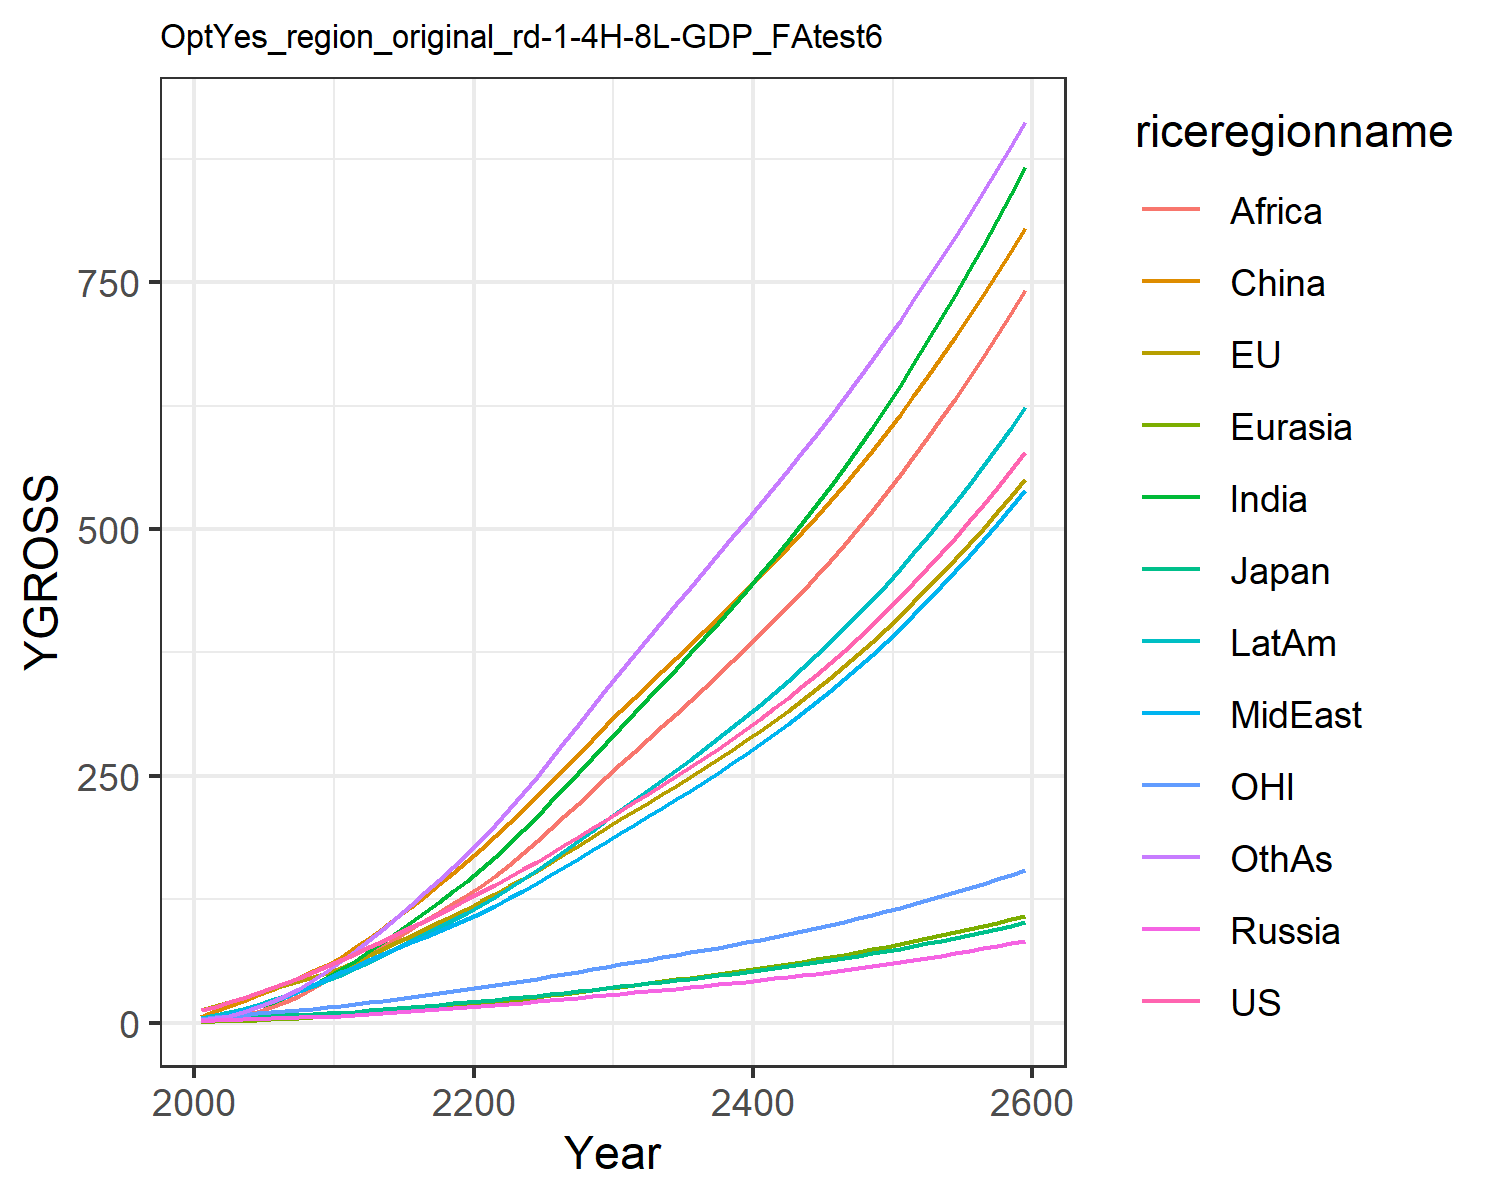

Values plotted in this chart, from the file beside it:
12.397900201983997, 13.031057477827348, 3.8702837853585215, 1.6979566948188103, 0.8073350542869363, 5.3332327426145, 2.44083151280076, 3.48010334883969, 1.3005301355519892, 4.558476252491413, 3.842049750356455, 2.6191887369437756
15.97, 16.38, 4.426, 2.247, 1.093, 11.94, 4.601, 5.767, 2.457, 7.117, 5.094, 4.179
20.62, 20.79, 5.21, 2.753, 1.533, 16.85, 7.39, 8.747, 4.354, 10.34, 6.564, 6.911
25.35, 25.17, 5.827, 3.225, 2.03, 22.16, 10.99, 12.39, 7.18, 14.11, 8.021, 10.66
30.24, 29.62, 6.199, 3.701, 2.58, 27.7, 15.4, 16.64, 11.05, 18.24, 9.418, 15.42
35.16, 33.89, 6.739, 4.188, 3.169, 33.3, 20.28, 21.13, 15.62, 22.49, 10.69, 20.9
40.09, 38.03, 7.394, 4.679, 3.802, 39.29, 25.63, 25.97, 20.81, 27, 11.86, 27.12
45.33, 42.21, 8.029, 5.159, 4.477, 45.56, 31.7, 31.45, 27.11, 31.88, 13.03, 34.38
50.98, 46.41, 8.644, 5.625, 5.186, 52.04, 38.48, 37.63, 34.62, 37.12, 14.2, 42.75
56.96, 50.63, 9.237, 6.074, 5.925, 58.65, 45.95, 44.54, 43.45, 42.7, 15.35, 52.25
63.04, 55.62, 10.03, 6.695, 6.798, 66.52, 54.04, 51.08, 52.24, 48.64, 16.76, 62.37
69.03, 61.52, 11.05, 7.526, 7.837, 76.21, 62.72, 56.63, 60.31, 54.87, 18.45, 72.97
76.08, 68.16, 12.25, 8.47, 8.984, 85.84, 72.02, 62.93, 68.62, 61.78, 20.34, 83.72
82.89, 74.7, 13.41, 9.422, 10.17, 95.98, 81.66, 69.07, 77.18, 68.69, 22.21, 95.11
89.64, 81.26, 14.57, 10.39, 11.39, 106.5, 91.6, 75.13, 85.89, 75.64, 24.07, 107
96.44, 87.87, 15.73, 11.39, 12.66, 117.5, 101.8, 81.14, 94.69, 82.63, 25.95, 119.3
103.3, 94.58, 16.91, 12.41, 13.95, 128.7, 112.1, 87.1, 103.5, 89.68, 27.86, 131.9
110.4, 101.4, 18.11, 13.46, 15.29, 140.1, 122.6, 93.03, 112.2, 96.76, 29.79, 144.7
117.5, 108.3, 19.33, 14.55, 16.65, 151.8, 133.1, 98.91, 120.8, 103.9, 31.76, 157.6
124.9, 115.4, 20.58, 15.66, 18.03, 163.6, 143.6, 104.7, 129.2, 111, 33.76, 170.6
132.3, 122.6, 21.86, 16.79, 19.48, 175.9, 155.1, 111.1, 138.3, 118.7, 35.81, 184.6
139.8, 130.1, 23.18, 17.92, 21.01, 188.7, 167.8, 118.3, 148.2, 127.2, 37.92, 200
147.4, 137.8, 24.54, 19.07, 22.57, 201.9, 181, 125.7, 159.5, 136, 40.08, 216
155.1, 145.7, 25.92, 20.25, 24.19, 215.3, 194.7, 133.4, 171.3, 145.1, 42.28, 232.4
163, 153.8, 27.35, 21.45, 25.83, 229, 208.7, 141.2, 183.5, 154.5, 44.52, 249.2
171.1, 162, 28.8, 22.67, 27.52, 243, 223, 149.3, 196, 164.1, 46.82, 266.4
179.4, 170.4, 30.3, 23.93, 29.25, 257.1, 237.7, 157.5, 208.8, 173.9, 49.17, 283.8
187.9, 179.1, 31.84, 25.21, 31.01, 271.5, 252.6, 165.9, 221.8, 184, 51.57, 301.5
196.6, 187.9, 33.41, 26.53, 32.81, 286.1, 267.9, 174.5, 235, 194.3, 54.04, 319.5
205.6, 197, 35.04, 27.88, 34.66, 301, 283.4, 183.3, 248.5, 204.9, 56.56, 337.7
214.4, 205.8, 36.62, 29.21, 36.48, 315.3, 298.7, 191.9, 261.7, 215.3, 59.01, 355.5
223, 214.3, 38.15, 30.5, 38.24, 328.9, 313.6, 200.4, 274.5, 225.3, 61.37, 372.6
231.7, 222.7, 39.68, 31.8, 40.02, 342.3, 328.5, 208.9, 287.3, 235.4, 63.72, 389.6
240.5, 231.3, 41.24, 33.11, 41.82, 355.8, 343.5, 217.5, 300.1, 245.6, 66.1, 406.6
249.5, 240, 42.82, 34.44, 43.64, 369.2, 358.6, 226.2, 313, 255.9, 68.51, 423.6
258.7, 248.8, 44.44, 35.81, 45.49, 382.8, 373.9, 235, 326, 266.4, 70.97, 440.5
268, 257.8, 46.09, 37.2, 47.37, 396.4, 389.5, 244.1, 339.1, 277.1, 73.47, 457.5
277.6, 266.9, 47.78, 38.62, 49.29, 410.2, 405.2, 253.3, 352.5, 288, 76.01, 474.6
287.4, 276.3, 49.51, 40.08, 51.25, 424.1, 421.2, 262.7, 365.9, 299.1, 78.61, 491.6
297.5, 285.9, 51.28, 41.57, 53.26, 438.2, 437.5, 272.3, 379.6, 310.5, 81.27, 508.7
307.8, 295.7, 53.1, 43.09, 55.31, 452.5, 454, 282.2, 393.4, 322.1, 83.98, 525.8
318.4, 305.7, 54.97, 44.66, 57.4, 466.9, 470.8, 292.2, 407.5, 334, 86.76, 542.9
329.3, 316, 56.89, 46.27, 59.56, 481.7, 488, 302.6, 421.9, 346.3, 89.61, 560.2
340.6, 326.6, 58.89, 47.94, 61.78, 496.8, 505.8, 313.3, 436.7, 358.9, 92.56, 577.8
352.3, 337.7, 60.96, 49.67, 64.08, 512.4, 524.1, 324.4, 452.1, 372, 95.62, 595.7
364.4, 349.1, 63.11, 51.45, 66.45, 528.4, 542.9, 335.9, 467.9, 385.5, 98.79, 614.1
376.8, 360.9, 65.33, 53.29, 68.9, 545, 562.3, 347.8, 484.3, 399.4, 102.1, 632.8
389.7, 373.1, 67.62, 55.19, 71.42, 562, 582.3, 360.1, 501.1, 413.8, 105.4, 651.8
403, 385.7, 69.99, 57.14, 74.01, 579.4, 602.8, 372.8, 518.4, 428.6, 108.9, 671.3
416.7, 398.6, 72.43, 59.16, 76.69, 597.4, 623.8, 385.8, 536.2, 443.8, 112.5, 691.1
430.8, 412, 74.95, 61.24, 79.44, 615.8, 645.4, 399.2, 554.4, 459.5, 116.2, 711.3
445.3, 425.7, 77.54, 63.38, 82.27, 634.7, 667.6, 413.1, 573.1, 475.6, 120, 731.9
460.2, 439.8, 80.22, 65.58, 85.19, 654.1, 690.3, 427.3, 592.3, 492.2, 123.9, 752.9
475.6, 454.3, 82.97, 67.86, 88.2, 674.1, 713.6, 441.9, 612.1, 509.3, 127.9, 774.3
491.4, 469.3, 85.81, 70.2, 91.29, 694.5, 737.5, 457, 632.3, 526.9, 132.1, 796.1
507.8, 484.7, 88.73, 72.61, 94.48, 715.5, 762, 472.6, 653.1, 545, 136.3, 818.4
524.5, 500.5, 91.75, 75.1, 97.76, 737.1, 787.3, 488.6, 674.4, 563.7, 140.7, 841.2
541.8, 516.9, 94.86, 77.67, 101.2, 759.3, 813.1, 505, 696.4, 582.9, 145.2, 864.4
559.7, 533.7, 98.06, 80.32, 104.6, 782, 839.7, 522, 718.9, 602.8, 149.9, 888.1
578, 551, 101.4, 83.05, 108.2, 805.5, 867.1, 539.5, 742.1, 623.2, 154.6, 912.3
